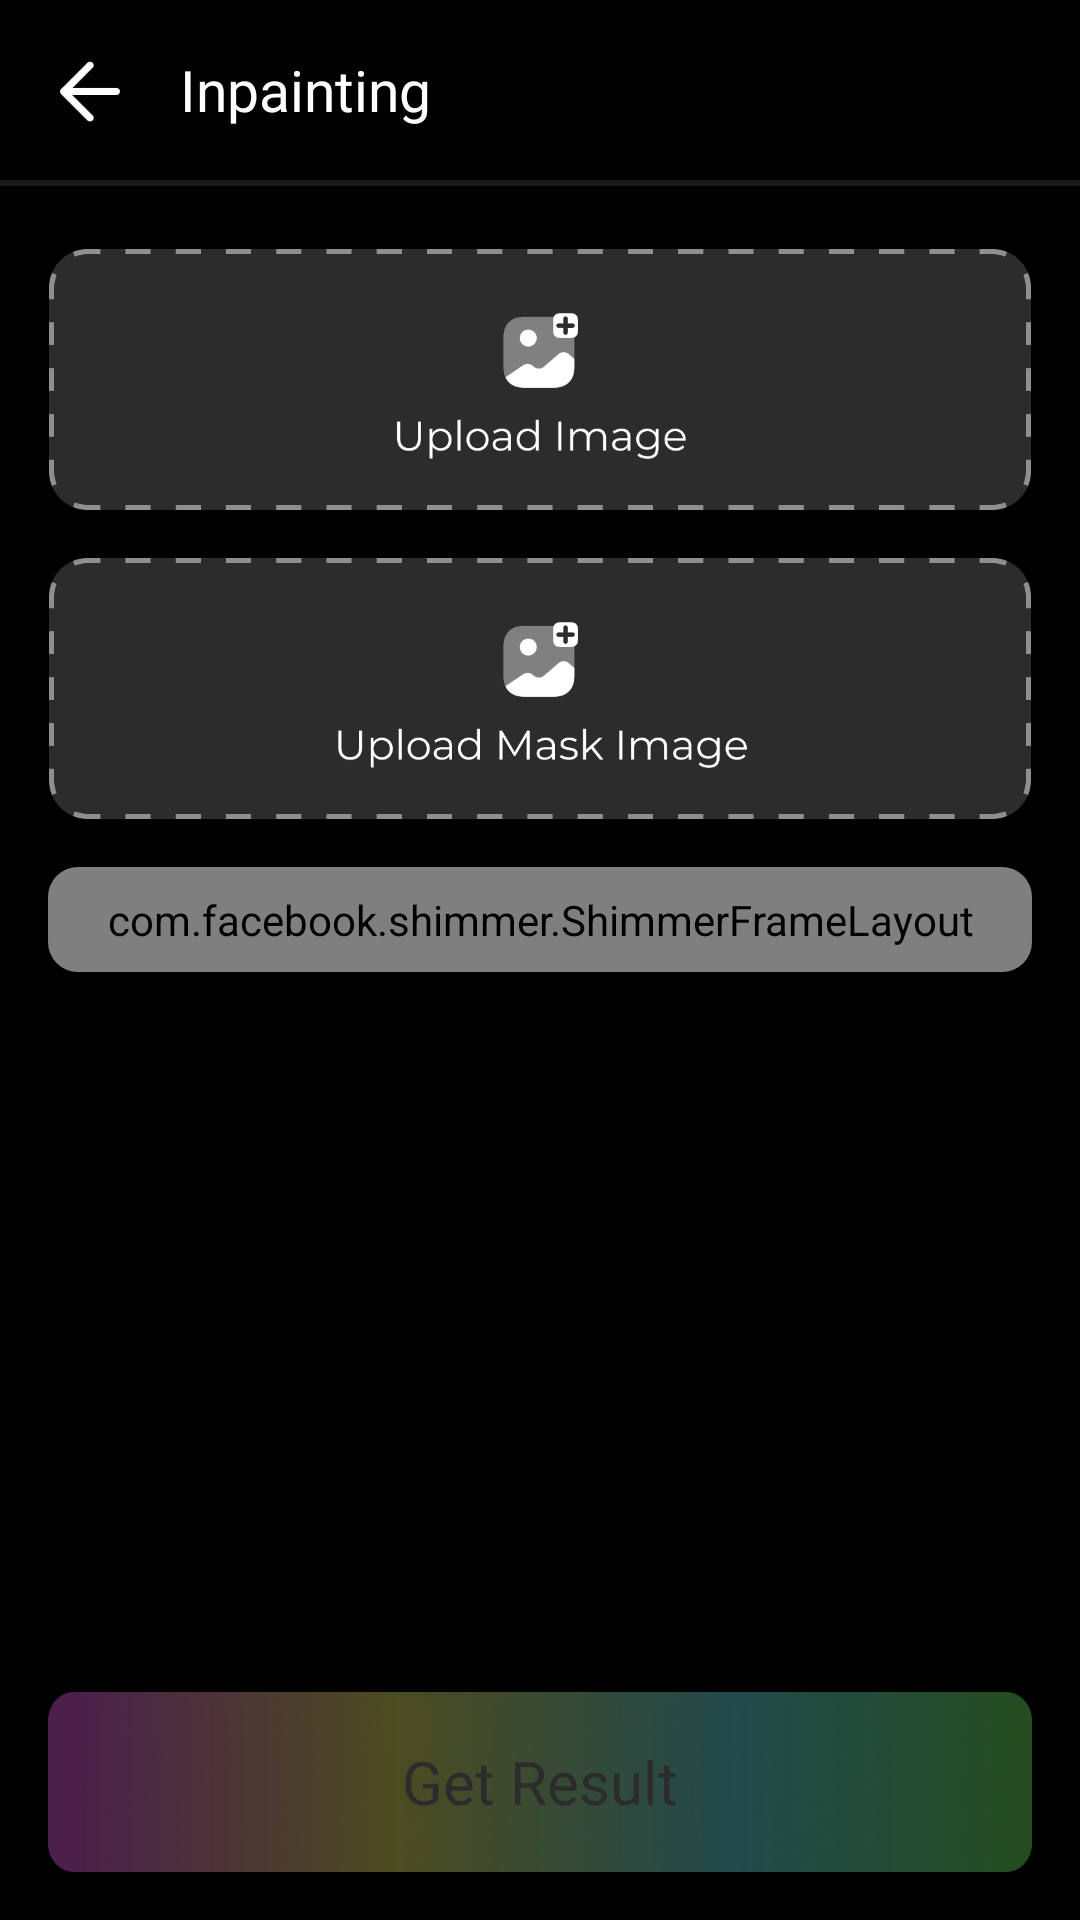

Layout XML and referenced resources for this Android screen:
<!-- AndroidManifest.xml: application theme AppTheme -->
<!-- res/layout/activity_inpainting.xml -->
<?xml version="1.0" encoding="utf-8"?>
<LinearLayout xmlns:android="http://schemas.android.com/apk/res/android"
    xmlns:app="http://schemas.android.com/apk/res-auto"
    xmlns:tools="http://schemas.android.com/tools"
    android:layout_width="match_parent"
    android:layout_height="match_parent"
    android:background="@color/black"
    android:orientation="vertical"
    tools:context=".Activity.InpaintingActivity">

    <LinearLayout
        android:layout_width="match_parent"
        android:layout_height="60dp">

        <ImageView
            android:id="@+id/back_image"
            android:layout_width="wrap_content"
            android:layout_height="match_parent"
            android:adjustViewBounds="true"
            android:padding="15dp"
            android:src="@drawable/back_image" />

        <TextView
            android:layout_width="wrap_content"
            android:layout_height="wrap_content"
            android:layout_gravity="center"
            android:fontFamily="@font/montserrat_regular"
            android:text="Inpainting"
            android:textColor="@color/white"
            android:textSize="19sp" />

    </LinearLayout>

    <View
        android:layout_width="match_parent"
        android:layout_height="2dp"
        android:background="#191919" />

    <ScrollView
        android:layout_width="match_parent"
        android:layout_height="match_parent"
        android:layout_marginTop="5dp"
        android:layout_marginBottom="5dp"
        android:layout_weight="1"
        android:scrollbars="none">

        <LinearLayout
            android:layout_width="match_parent"
            android:layout_height="match_parent"
            android:orientation="vertical">

            <ImageView
                android:id="@+id/upload_image"
                android:layout_width="match_parent"
                android:layout_height="wrap_content"
                android:layout_marginHorizontal="16dp"
                android:layout_marginTop="16dp"
                android:adjustViewBounds="true"
                android:src="@drawable/upload_image_vertical" />

            <androidx.cardview.widget.CardView
                android:id="@+id/card_uploaded"
                android:layout_width="match_parent"
                android:layout_height="wrap_content"
                android:layout_marginHorizontal="16dp"
                android:layout_marginTop="16dp"
                android:backgroundTint="@color/colorPrimary"
                android:visibility="gone"
                app:cardCornerRadius="10dp"
                app:cardElevation="0dp">

                <RelativeLayout
                    android:layout_width="match_parent"
                    android:layout_height="200dp">

                    <ImageView
                        android:id="@+id/uploaded_image"
                        android:layout_width="match_parent"
                        android:layout_height="match_parent"
                        android:layout_gravity="center"
                        android:adjustViewBounds="true"
                        android:scaleType="centerCrop" />

                    <ImageView
                        android:id="@+id/upload_image_small"
                        android:layout_width="100dp"
                        android:layout_height="wrap_content"
                        android:layout_alignParentBottom="true"
                        android:layout_marginStart="12dp"
                        android:layout_marginBottom="12dp"
                        android:adjustViewBounds="true"
                        android:src="@drawable/upload_image_vertical_small" />

                </RelativeLayout>

            </androidx.cardview.widget.CardView>

            <ImageView
                android:id="@+id/upload_mask_image"
                android:layout_width="match_parent"
                android:layout_height="wrap_content"
                android:layout_marginHorizontal="16dp"
                android:layout_marginTop="16dp"
                android:adjustViewBounds="true"
                android:src="@drawable/upload_mask_image_vertical" />

            <androidx.cardview.widget.CardView
                android:id="@+id/card_uploaded_mask"
                android:layout_width="match_parent"
                android:layout_height="wrap_content"
                android:layout_marginHorizontal="16dp"
                android:layout_marginTop="16dp"
                android:backgroundTint="@color/colorPrimary"
                android:visibility="gone"
                app:cardCornerRadius="10dp"
                app:cardElevation="0dp">

                <RelativeLayout
                    android:layout_width="match_parent"
                    android:layout_height="200dp">

                    <ImageView
                        android:id="@+id/uploaded_mask_image"
                        android:layout_width="match_parent"
                        android:layout_height="match_parent"
                        android:layout_gravity="center"
                        android:adjustViewBounds="true"
                        android:scaleType="centerCrop" />

                    <ImageView
                        android:id="@+id/upload_mask_image_small"
                        android:layout_width="120dp"
                        android:layout_height="wrap_content"
                        android:layout_alignParentBottom="true"
                        android:layout_marginStart="12dp"
                        android:layout_marginBottom="12dp"
                        android:adjustViewBounds="true"
                        android:src="@drawable/upload_mask_image_vertical_small" />

                </RelativeLayout>

            </androidx.cardview.widget.CardView>

            <include
                layout="@layout/native_small_static"
                android:layout_width="match_parent"
                android:layout_height="wrap_content"
                android:layout_marginHorizontal="16dp"
                android:layout_marginTop="16dp" />

        </LinearLayout>

    </ScrollView>

    <TextView
        android:id="@+id/get_result_text"
        android:layout_width="match_parent"
        android:layout_height="60dp"
        android:layout_marginHorizontal="16dp"
        android:layout_marginTop="10dp"
        android:layout_marginBottom="16dp"
        android:background="@drawable/bg_3"
        android:enabled="false"
        android:fontFamily="@font/montserrat_semi_bold"
        android:gravity="center"
        android:text="Get Result"
        android:textColor="@color/text_color"
        android:textSize="20sp" />

</LinearLayout>
<!-- res/layout/native_small_static.xml (included above) -->
<?xml version="1.0" encoding="utf-8"?>
<androidx.cardview.widget.CardView xmlns:android="http://schemas.android.com/apk/res/android"
    xmlns:app="http://schemas.android.com/apk/res-auto"
    android:layout_width="match_parent"
    android:layout_height="wrap_content"
    android:backgroundTint="@color/colorPrimary"
    app:cardCornerRadius="10dp"
    app:cardElevation="0dp">

    <com.facebook.shimmer.ShimmerFrameLayout
        android:id="@+id/shimmer_view_container"
        android:layout_width="match_parent"
        android:layout_height="wrap_content"
        android:padding="8dp"
        app:shimmer_duration="2000">

        <LinearLayout
            android:layout_width="match_parent"
            android:layout_height="match_parent"
            android:layout_centerInParent="true"
            android:orientation="vertical">

            <LinearLayout
                android:layout_width="match_parent"
                android:layout_height="wrap_content"
                android:orientation="horizontal">

                <androidx.cardview.widget.CardView
                    android:layout_width="wrap_content"
                    android:layout_height="wrap_content"
                    app:cardCornerRadius="7dp"
                    app:cardElevation="0dp">

                    <ImageView
                        android:layout_width="50dp"
                        android:layout_height="50dp"
                        android:layout_gravity="center"
                        android:background="#BFFAF8F8" />

                </androidx.cardview.widget.CardView>

                <LinearLayout
                    android:layout_width="match_parent"
                    android:layout_height="wrap_content"
                    android:layout_gravity="center"
                    android:layout_marginStart="8dp"
                    android:gravity="center"
                    android:orientation="vertical">

                    <TextView
                        android:layout_width="match_parent"
                        android:layout_height="20dp"
                        android:background="#BFFAF8F8" />

                    <TextView
                        android:layout_width="match_parent"
                        android:layout_height="20dp"
                        android:layout_marginTop="5dp"
                        android:background="#BFFAF8F8" />

                </LinearLayout>

            </LinearLayout>

            <androidx.cardview.widget.CardView
                android:layout_width="match_parent"
                android:layout_height="wrap_content"
                android:layout_marginTop="8dp"
                app:cardCornerRadius="7dp"
                app:cardElevation="0dp">

                <ImageView
                    android:layout_width="match_parent"
                    android:layout_height="50dp"
                    android:background="#BFFAF8F8" />

            </androidx.cardview.widget.CardView>

        </LinearLayout>

    </com.facebook.shimmer.ShimmerFrameLayout>

</androidx.cardview.widget.CardView>
<!-- resources referenced by this layout -->
<resources>
  <color name="black">#FF000000</color>
  <color name="colorPrimary">#2C2C2C</color>
  <color name="text_color">#2C2C2C</color>
  <color name="white">#FFFFFFFF</color>
  <!-- drawable back_image: png bitmap (drawable, 627 bytes) -->
  <!-- drawable bg_3: webp bitmap (drawable, 19914 bytes) -->
  <!-- drawable upload_image_vertical: png bitmap (drawable, 14753 bytes) -->
  <!-- drawable upload_image_vertical_small: png bitmap (drawable, 5667 bytes) -->
  <!-- drawable upload_mask_image_vertical: png bitmap (drawable, 16977 bytes) -->
  <!-- drawable upload_mask_image_vertical_small: png bitmap (drawable, 6493 bytes) -->
  <style name="AppTheme" parent="Theme.AppCompat.Light.DarkActionBar">
          <item name="colorPrimary">@color/colorPrimary</item>
          <item name="colorPrimaryDark">@color/colorPrimaryDark</item>
          <item name="colorAccent">@color/colorAccent</item>
          <item name="windowActionBar">false</item>
          <item name="windowNoTitle">true</item>
          <item name="android:windowFullscreen">true</item>
      </style>
  <color name="colorPrimaryDark">#2C2C2C</color>
  <color name="colorAccent">#2C2C2C</color>
</resources>
